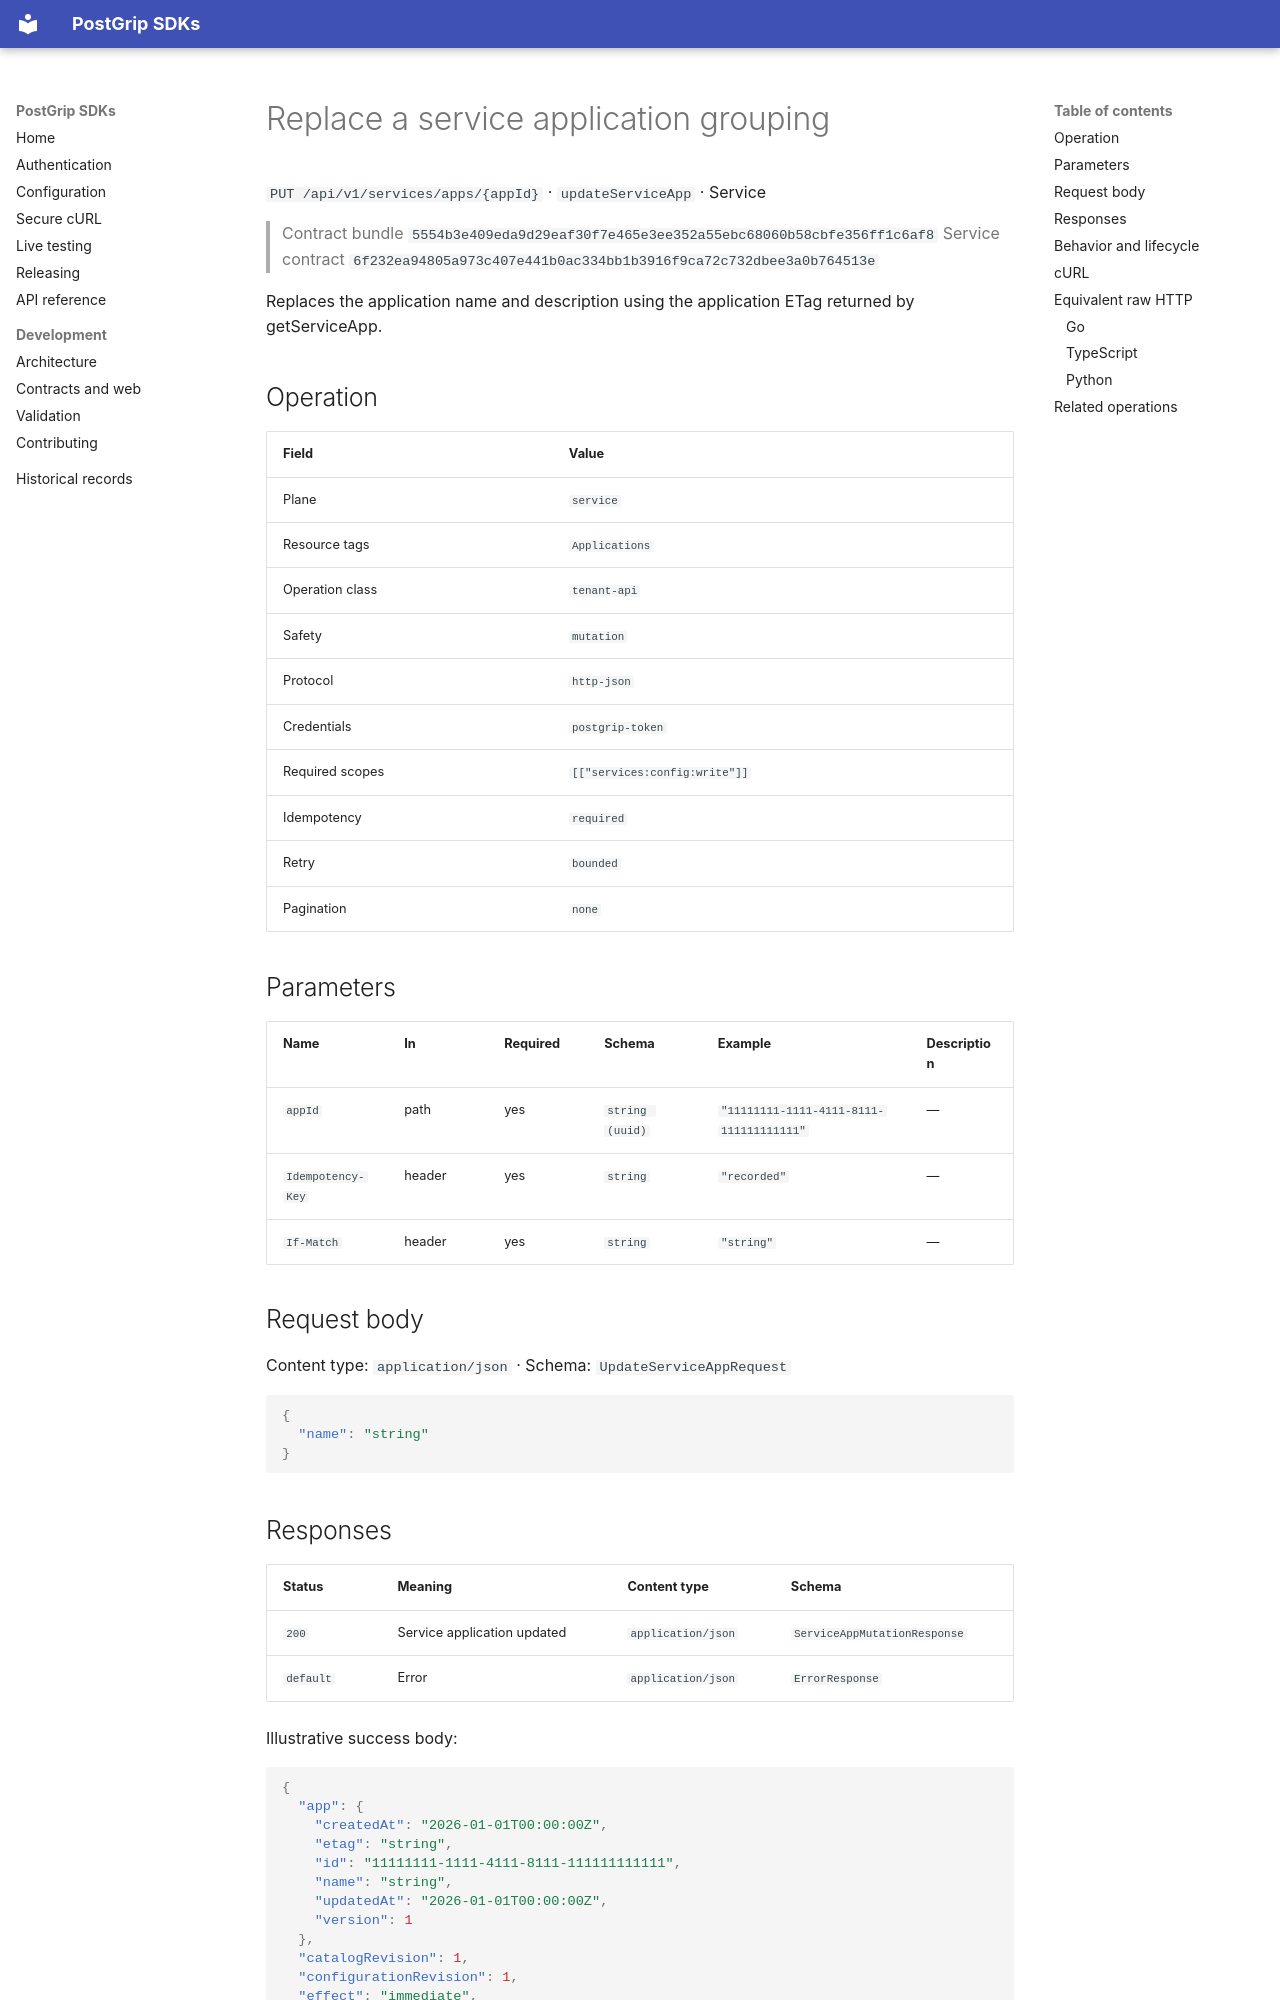

repository: postgrip-io/postgrip-sdk · page: reference/5554b3e409eda9d29eaf30f7e465e3ee352a55ebc68060b58cbfe356ff1c6af8/service/updateServiceApp/index.html · generator: mkdocs

# Replace a service application grouping

`PUT /api/v1/services/apps/{appId}` · `updateServiceApp` · Service

> Contract bundle `5554b3e409eda9d29eaf30f7e465e3ee352a55ebc68060b58cbfe356ff1c6af8`
> Service contract `6f232ea94805a973c407e441b0ac334bb1b3916f9ca72c732dbee3a0b764513e`

Replaces the application name and description using the application ETag returned by getServiceApp.

## Operation

| Field | Value |
| --- | --- |
| Plane | `service` |
| Resource tags | `Applications` |
| Operation class | `tenant-api` |
| Safety | `mutation` |
| Protocol | `http-json` |
| Credentials | `postgrip-token` |
| Required scopes | `[["services:config:write"]]` |
| Idempotency | `required` |
| Retry | `bounded` |
| Pagination | `none` |

## Parameters

| Name | In | Required | Schema | Example | Description |
| --- | --- | --- | --- | --- | --- |
| `appId` | path | yes | `string (uuid)` | `"11111111-1111-4111-8111-111111111111"` | — |
| `Idempotency-Key` | header | yes | `string` | `"recorded"` | — |
| `If-Match` | header | yes | `string` | `"string"` | — |

## Request body

Content type: `application/json` · Schema: `UpdateServiceAppRequest`

```json
{
  "name": "string"
}
```

## Responses

| Status | Meaning | Content type | Schema |
| --- | --- | --- | --- |
| `200` | Service application updated | `application/json` | `ServiceAppMutationResponse` |
| `default` | Error | `application/json` | `ErrorResponse` |

Illustrative success body:

```json
{
  "app": {
    "createdAt": "2026-01-01T00:00:00Z",
    "etag": "string",
    "id": "11111111-1111-4111-8111-111111111111",
    "name": "string",
    "updatedAt": "2026-01-01T00:00:00Z",
    "version": 1
  },
  "catalogRevision": 1,
  "configurationRevision": 1,
  "effect": "immediate",
  "receipt": {
    "auditRecorded": true,
    "replayed": true,
    "requestId": "string"
  }
}
```

Errors use the stable JSON envelope `code`, `message`, `requestId`, and optional `details`.
The `requestId` is safe to include in support and audit workflows; never log the bearer token.

## Behavior and lifecycle

Replaces the name and description of one application grouping under its configuration ETag.

- Supply the application ETag as If-Match.
- Idempotency: required.
